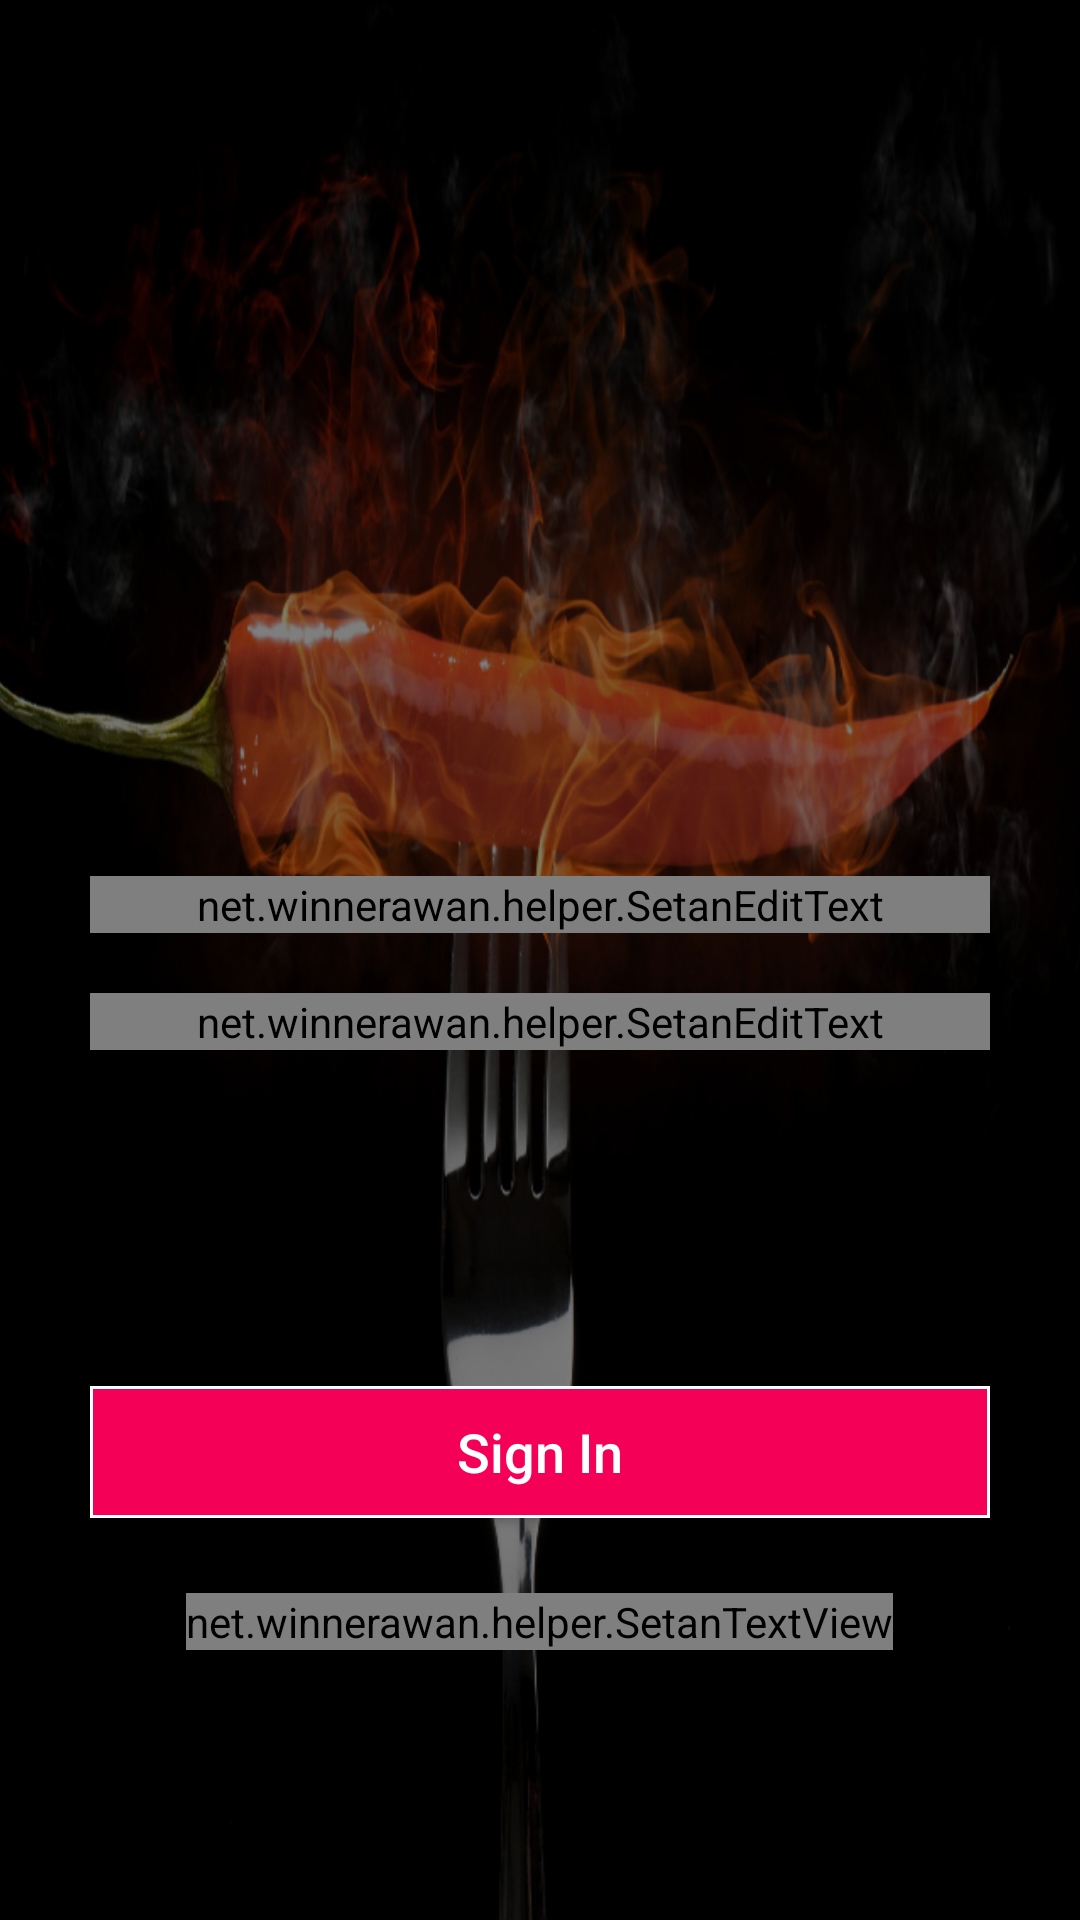

Write the Android layout XML for this screen, with the resource values it uses.
<!-- AndroidManifest.xml: application theme AppTheme -->
<!-- res/layout/activity_login.xml -->
<?xml version="1.0" encoding="utf-8"?>
<RelativeLayout
    android:layout_gravity="center_horizontal"
    android:id="@+id/re_login_view"
    android:layout_width="fill_parent"
    android:layout_height="fill_parent"
    xmlns:app="http://schemas.android.com/apk/res-auto"
    xmlns:android="http://schemas.android.com/apk/res/android">

    <include layout="@layout/background" />
    <android.support.v7.widget.Toolbar
        android:id="@+id/tool_bar"
        android:layout_height="wrap_content"
        android:layout_width="match_parent"
        android:elevation="5dp"
        android:popupTheme="@style/ThemeOverlay.AppCompat.Dark"
        android:theme="@style/ThemeOverlay.AppCompat.Dark.ActionBar"
        android:clipToPadding="false"
        app:popupTheme="@style/PopupMenuStyle"/>
    <LinearLayout android:orientation="vertical"
        android:id="@+id/li_login_bottom_view"
        android:paddingLeft="30.0dip"
        android:paddingRight="30.0dip"
        android:paddingBottom="10.0dip"
        android:visibility="visible"
        android:layout_width="match_parent"
        android:layout_height="wrap_content"
        android:layout_marginBottom="80dp"
        android:layout_alignParentBottom="true">
        <Button
            android:id="@+id/button_signin"
            android:textSize="@dimen/font_ml"
            android:layout_gravity="center_horizontal"
            android:paddingLeft="30.0dip"
            android:paddingRight="30.0dip"
            android:layout_width="fill_parent"
            android:layout_height="44.0dip"
            android:text="Sign In"
            android:elevation="4dp"
            android:textColor="@color/white"
            android:background="@drawable/btn_background_outline_sign"
            android:textAllCaps="false" />
        <net.winnerawan.helper.SetanTextView
            android:textSize="@dimen/font_ml"
            android:textColor="@color/white"
            android:layout_gravity="center_horizontal"
            android:clickable="true"
            android:id="@+id/link_register"
            android:layout_width="wrap_content"
            android:layout_height="wrap_content"
            android:layout_marginTop="25.0dip"
            android:text="Register Now" />
    </LinearLayout>
    <FrameLayout
        android:layout_width="fill_parent"
        android:layout_height="fill_parent"
        android:layout_above="@id/li_login_bottom_view">
        <LinearLayout
            android:gravity="center"
            android:layout_gravity="center"
            android:orientation="vertical"
            android:paddingLeft="30.0dip"
            android:layout_marginTop="20dp"
            android:paddingRight="30.0dip"
            android:layout_width="fill_parent"
            android:layout_height="wrap_content">
            <ImageView
                android:id="@+id/icon"
                android:src="@drawable/ic_miesetan2"
                android:layout_width="96.0dip"
                android:layout_height="96.0dip"
                android:layout_marginTop="@dimen/spacing_2x"
                android:layout_marginBottom="@dimen/spacing_2x"/>
            <net.winnerawan.helper.SetanEditText
                android:textSize="@dimen/font_ml"
                android:textColor="@color/white"
                android:textColorHint="@color/white"
                android:layout_gravity="center_horizontal"
                android:id="@+id/txt_email"
                android:background="@drawable/apptheme_edit_text_holo_dark"
                android:layout_width="fill_parent"
                android:layout_height="wrap_content"
                android:layout_marginTop="@dimen/spacing_1.5x"
                android:layout_marginBottom="20.0dip"
                android:hint="Email"
                android:maxLines="1"
                android:inputType="textEmailAddress"
                android:textCursorDrawable="@null" />
            <net.winnerawan.helper.SetanEditText
                android:textSize="@dimen/font_ml"
                android:textColor="@color/white"
                android:textColorHint="@color/white"
                android:layout_gravity="center_horizontal"
                android:id="@+id/txt_password"
                android:background="@drawable/apptheme_edit_text_holo_dark"
                android:layout_width="fill_parent"
                android:layout_height="wrap_content"
                android:hint="Password"
                android:maxLines="1"
                android:inputType="textPassword"
                android:textCursorDrawable="@null" />
        </LinearLayout>
    </FrameLayout>
</RelativeLayout>
<!-- res/layout/background.xml (included above) -->
<?xml version="1.0" encoding="utf-8"?>
<merge
  xmlns:android="http://schemas.android.com/apk/res/android">
    <RelativeLayout android:layout_width="fill_parent"
                    android:layout_height="fill_parent"
      xmlns:android="http://schemas.android.com/apk/res/android">
        <ImageView
            android:layout_width="fill_parent"
            android:layout_height="fill_parent"
            android:src="@drawable/hot_chili"
            android:scaleType="centerCrop" />
        <ImageView
            android:background="@android:color/black"
            android:layout_width="fill_parent"
            android:layout_height="fill_parent"
            android:alpha="0.5" />
    </RelativeLayout>
</merge>
<!-- resources referenced by this layout -->
<resources>
  <color name="white">#FFFFFF</color>
  <dimen name="font_ml">18.0sp</dimen>
  <dimen name="spacing_1.5x">12.0dip</dimen>
  <dimen name="spacing_2x">16.0dip</dimen>
  <!-- drawable apptheme_edit_text_holo_dark (drawable-nodpi-v4) -->
  <?xml version="1.0" encoding="utf-8"?>
  <selector
    xmlns:android="http://schemas.android.com/apk/res/android">
      <item android:state_window_focused="false" android:state_enabled="true" android:drawable="@drawable/apptheme_textfield_default_holo_dark" />
      <item android:state_window_focused="false" android:state_enabled="false" android:drawable="@drawable/apptheme_textfield_disabled_holo_dark" />
      <item android:state_focused="true" android:state_enabled="true" android:drawable="@drawable/apptheme_textfield_activated_holo_dark" />
      <item android:state_enabled="true" android:drawable="@drawable/apptheme_textfield_focused_holo_dark" android:state_activated="true" />
      <item android:state_enabled="true" android:drawable="@drawable/apptheme_textfield_default_holo_dark" />
      <item android:state_focused="true" android:drawable="@drawable/apptheme_textfield_disabled_focused_holo_dark" />
      <item android:drawable="@drawable/apptheme_textfield_disabled_holo_dark" />
  </selector>
  <!-- drawable btn_background_outline_sign (drawable-nodpi-v4) -->
  <?xml version="1.0" encoding="utf-8"?>
  <selector
    xmlns:android="http://schemas.android.com/apk/res/android">
      <item android:state_pressed="false" android:drawable="@drawable/shape_pink_with_white_border" />
      <item android:state_pressed="true" android:drawable="@drawable/shape_grey_with_gray_border" />
  </selector>
  <!-- drawable hot_chili: jpg bitmap (drawable-xhdpi, 252749 bytes) -->
  <style name="PopupMenuStyle" parent="Theme.AppCompat.Light">
          <item name="android:colorBackground">@color/white</item>
          <item name="android:background">@color/white</item>
      </style>
  <style name="AppTheme" parent="Theme.AppCompat.Light.NoActionBar">
          
          <item name="android:colorPrimaryDark">@color/translucent_black</item>
          <item name="android:windowTranslucentStatus">true</item>
          <item name="android:windowTranslucentNavigation">true</item>
          <item name="windowActionBarOverlay">true</item>
  
      </style>
  <!-- drawable shape_pink_with_white_border (drawable-nodpi-v4) -->
  <?xml version="1.0" encoding="utf-8"?>
  <shape android:shape="rectangle"
    xmlns:android="http://schemas.android.com/apk/res/android">
      <stroke android:width="1.0dip" android:color="@color/white" />
      <solid android:color="@color/pink" />
  </shape>
  <!-- drawable shape_grey_with_gray_border (drawable-nodpi-v4) -->
  <?xml version="1.0" encoding="utf-8"?>
  <shape android:shape="rectangle"
    xmlns:android="http://schemas.android.com/apk/res/android">
      <stroke android:width="1.0dip" android:color="@color/pink" />
      <solid android:color="@color/grey" />
  </shape>
  <color name="translucent_black">#80000000</color>
  <color name="pink">#f40057</color>
  <color name="grey">#2C2C2C</color>
</resources>
